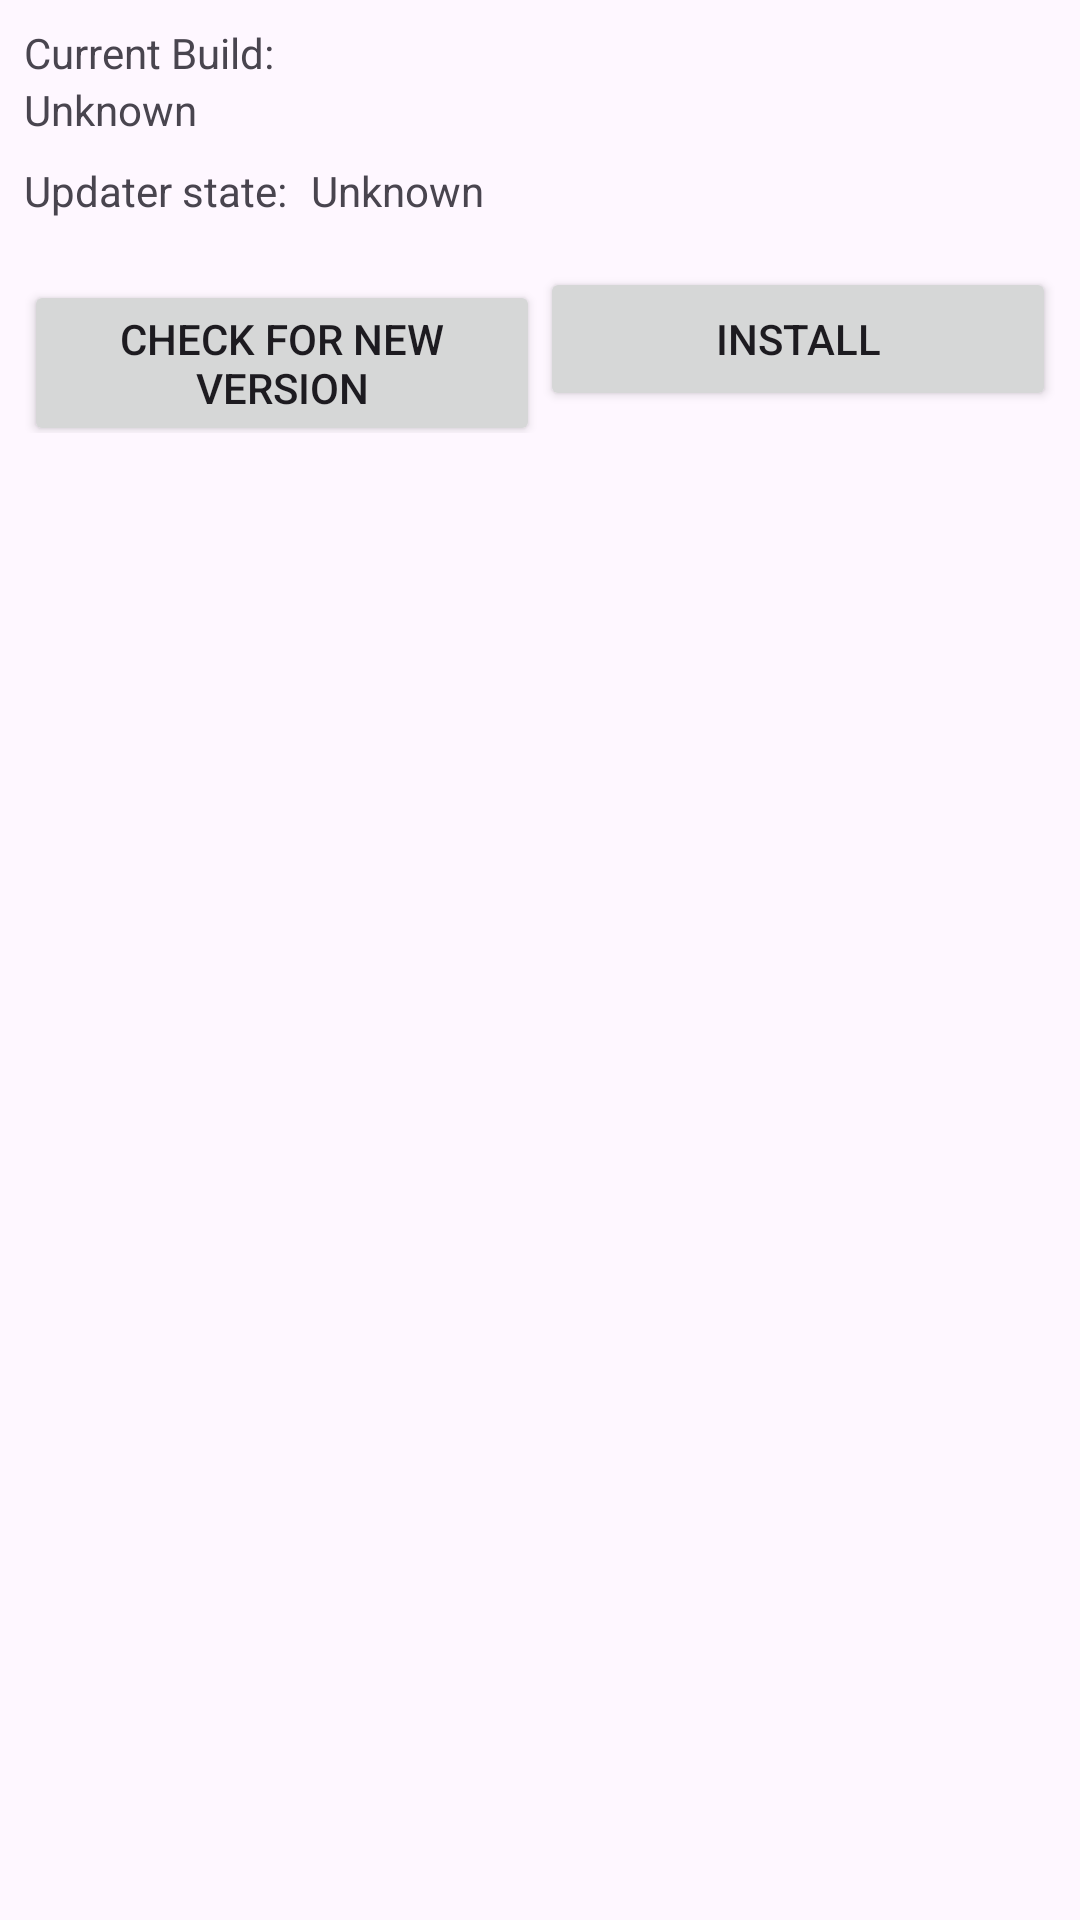

Write the Android layout XML for this screen, with the resource values it uses.
<!-- AndroidManifest.xml: application theme Theme.SoftwareUpdater -->
<!-- res/layout/fragment_easy.xml -->
<?xml version="1.0" encoding="utf-8"?>
<FrameLayout xmlns:android="http://schemas.android.com/apk/res/android"
    xmlns:tools="http://schemas.android.com/tools"
    android:layout_width="match_parent"
    android:layout_height="match_parent"
    tools:context=".EasyFragment">

    <LinearLayout
        android:orientation="vertical"
        android:padding="8dp"
        android:gravity="center_horizontal"
        android:layout_width="match_parent"
        android:layout_height="match_parent">

        <TextView
            android:id="@+id/textViewBuildtitle"
            android:layout_width="match_parent"
            android:layout_height="wrap_content"
            android:text="Current Build:" />

        <TextView
            android:id="@+id/textViewBuild"
            android:layout_width="match_parent"
            android:layout_height="wrap_content"
            android:text="@string/unknown" />

        <LinearLayout
            android:layout_width="match_parent"
            android:layout_height="wrap_content"
            android:layout_marginTop="8dp"
            android:layout_marginBottom="8dp"
            android:orientation="horizontal">

            <TextView
                android:id="@+id/textView3"
                android:layout_width="wrap_content"
                android:layout_height="wrap_content"
                android:text="Updater state:" />

            <TextView
                android:id="@+id/textViewUpdaterState"
                android:layout_width="wrap_content"
                android:layout_height="wrap_content"
                android:layout_marginLeft="8dp"
                android:text="@string/unknown" />
        </LinearLayout>

        <LinearLayout
            android:layout_width="match_parent"
            android:layout_height="wrap_content"
            android:layout_marginTop="8dp"
            android:layout_marginBottom="8dp"
            android:orientation="horizontal">
            <Button
                android:id="@+id/buttonCheckStatus"
                android:layout_width="0dp"
                android:layout_height="wrap_content"
                android:layout_weight="1"
                android:text="@string/check_current_status" />

            <Button
                android:id="@+id/buttonInstall"
                android:layout_width="0dp"
                android:layout_height="wrap_content"
                android:layout_weight="1"
                android:text="@string/install_update" />

            <Button
                android:id="@+id/buttonReboot"
                android:layout_width="0dp"
                android:layout_height="wrap_content"
                android:layout_weight="1"
                android:visibility="gone"
                android:text="Reboot" />

        </LinearLayout>

    </LinearLayout>

</FrameLayout>
<!-- resources referenced by this layout -->
<resources>
  <string name="check_current_status">Check for new version</string>
  <string name="install_update">Install</string>
  <string name="unknown">Unknown</string>
  <style name="Theme.SoftwareUpdater" parent="Base.Theme.SoftwareUpdater" />
  <style name="Base.Theme.SoftwareUpdater" parent="Theme.Material3.DayNight">
          
          
      </style>
</resources>
